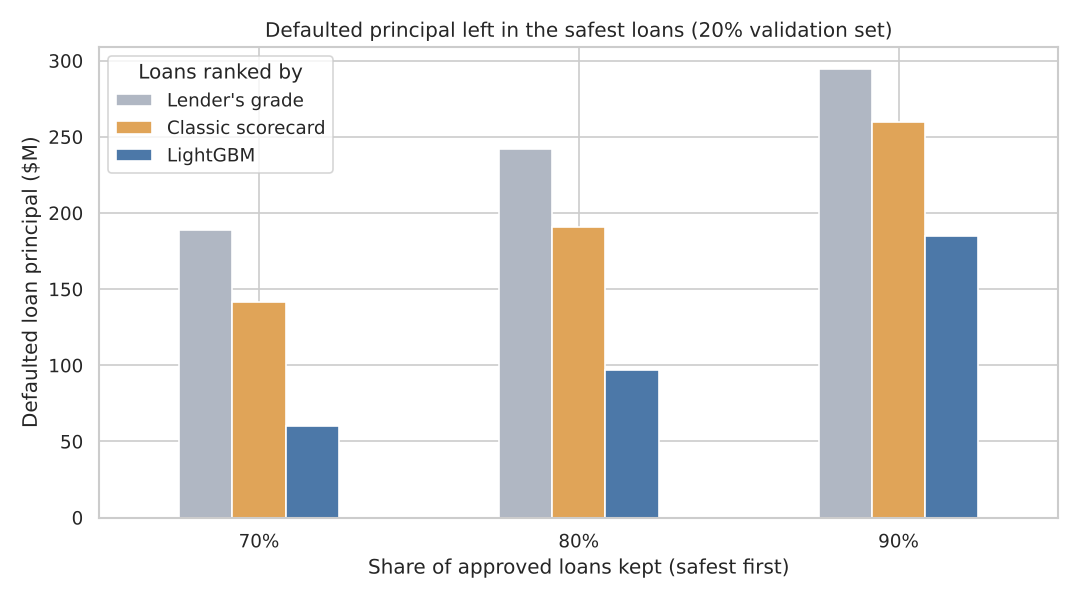

The file beside this chart, header and first rows:
share_kept, ranked_by, default_rate_%, defaulted_principal_$M, share_of_all_defaults_kept_%
70%, Lender's grade, 15.1, 188.6, 52.6
70%, Classic scorecard, 11.1, 141.3, 38.8
70%, LightGBM, 4.7, 59.9, 16.5
80%, Lender's grade, 17.0, 242.0, 67.4
80%, Classic scorecard, 13.3, 190.6, 52.7
80%, LightGBM, 6.8, 97.1, 26.8
90%, Lender's grade, 18.3, 294.4, 81.9
90%, Classic scorecard, 16.1, 259.8, 72.2
90%, LightGBM, 11.5, 185.2, 51.5
